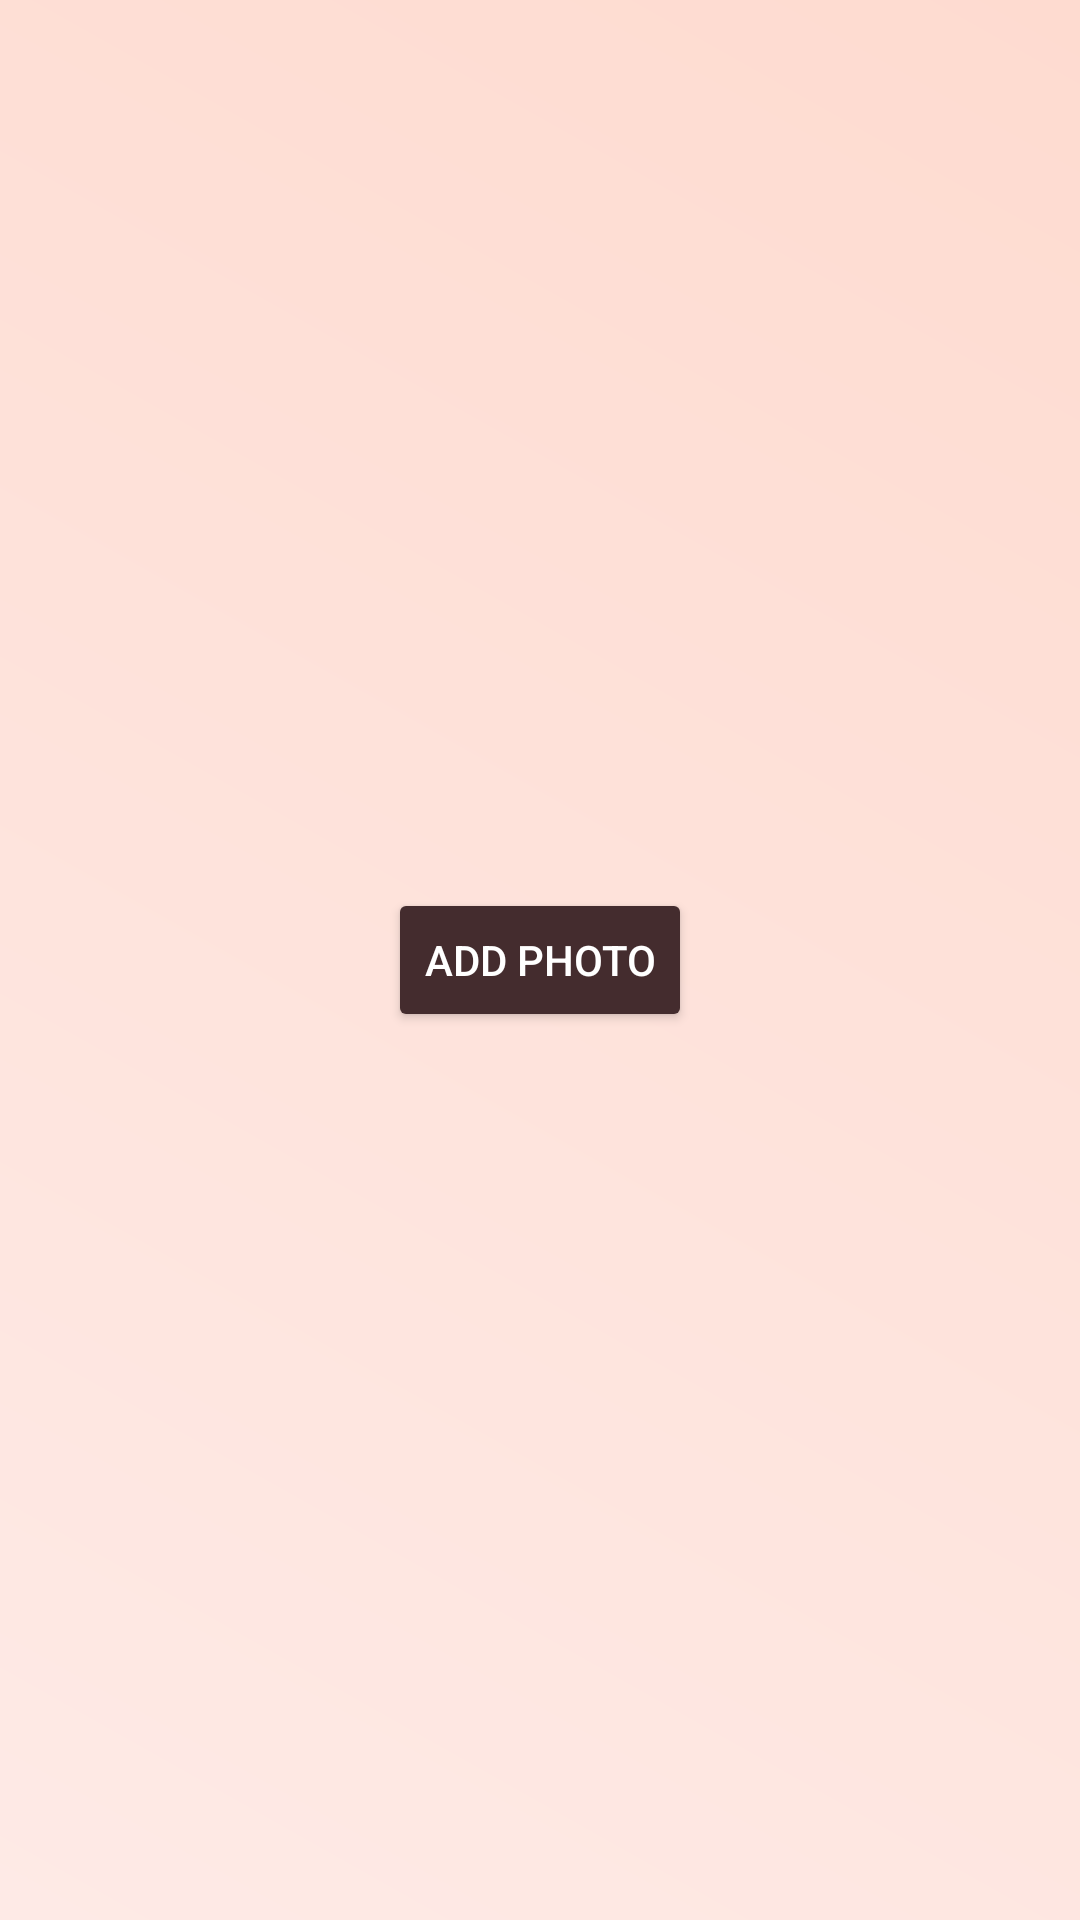

The Android layout XML behind this screen, and the referenced resources:
<!-- AndroidManifest.xml: application theme AppTheme -->
<!-- res/layout/activity_launcher.xml -->
<?xml version="1.0" encoding="utf-8"?>
<RelativeLayout
    xmlns:android="http://schemas.android.com/apk/res/android"
    xmlns:app="http://schemas.android.com/apk/res-auto"
    xmlns:tools="http://schemas.android.com/tools"
    android:layout_width="match_parent"
    android:layout_height="match_parent"
    android:background="@drawable/launcher_background"
    tools:context=".Launcher">

    <ImageView
        android:id="@+id/launcher_img"
        android:layout_width="300dp"
        android:layout_height="200dp"
        android:layout_above="@id/getPhoto"
        android:layout_centerHorizontal="true"
        android:scaleType="fitCenter" />

    <Button
        android:id="@+id/getPhoto"
        style="@style/Widget.AppCompat.Button.Colored"
        android:layout_width="wrap_content"
        android:layout_height="wrap_content"
        android:layout_centerHorizontal="true"
        android:layout_centerVertical="true"
        android:text="Add Photo"
        android:textColor="@color/white" />
</RelativeLayout>
<!-- resources referenced by this layout -->
<resources>
  <color name="white">#FFF</color>
  <!-- drawable launcher_background (drawable) -->
  <?xml version="1.0" encoding="utf-8"?>
  <shape
      xmlns:android="http://schemas.android.com/apk/res/android"
      android:shape="rectangle">
  
      <gradient
          android:startColor="@color/colorPrimaryLight"
          android:endColor="@color/colorPrimary"
          android:angle="45"/>
  </shape>
  <style name="AppTheme" parent="Theme.AppCompat.Light.NoActionBar">
          
          <item name="colorPrimary">@color/colorPrimary</item>
          <item name="colorPrimaryDark">@color/colorPrimaryDark</item>
          <item name="colorAccent">@color/colorAccent</item>
      </style>
  <color name="colorPrimaryLight">#feeae6</color>
  <color name="colorPrimary">#fedbd0</color>
  <color name="colorPrimaryDark">#442C2E</color>
  <color name="colorAccent">#442C2E</color>
</resources>
